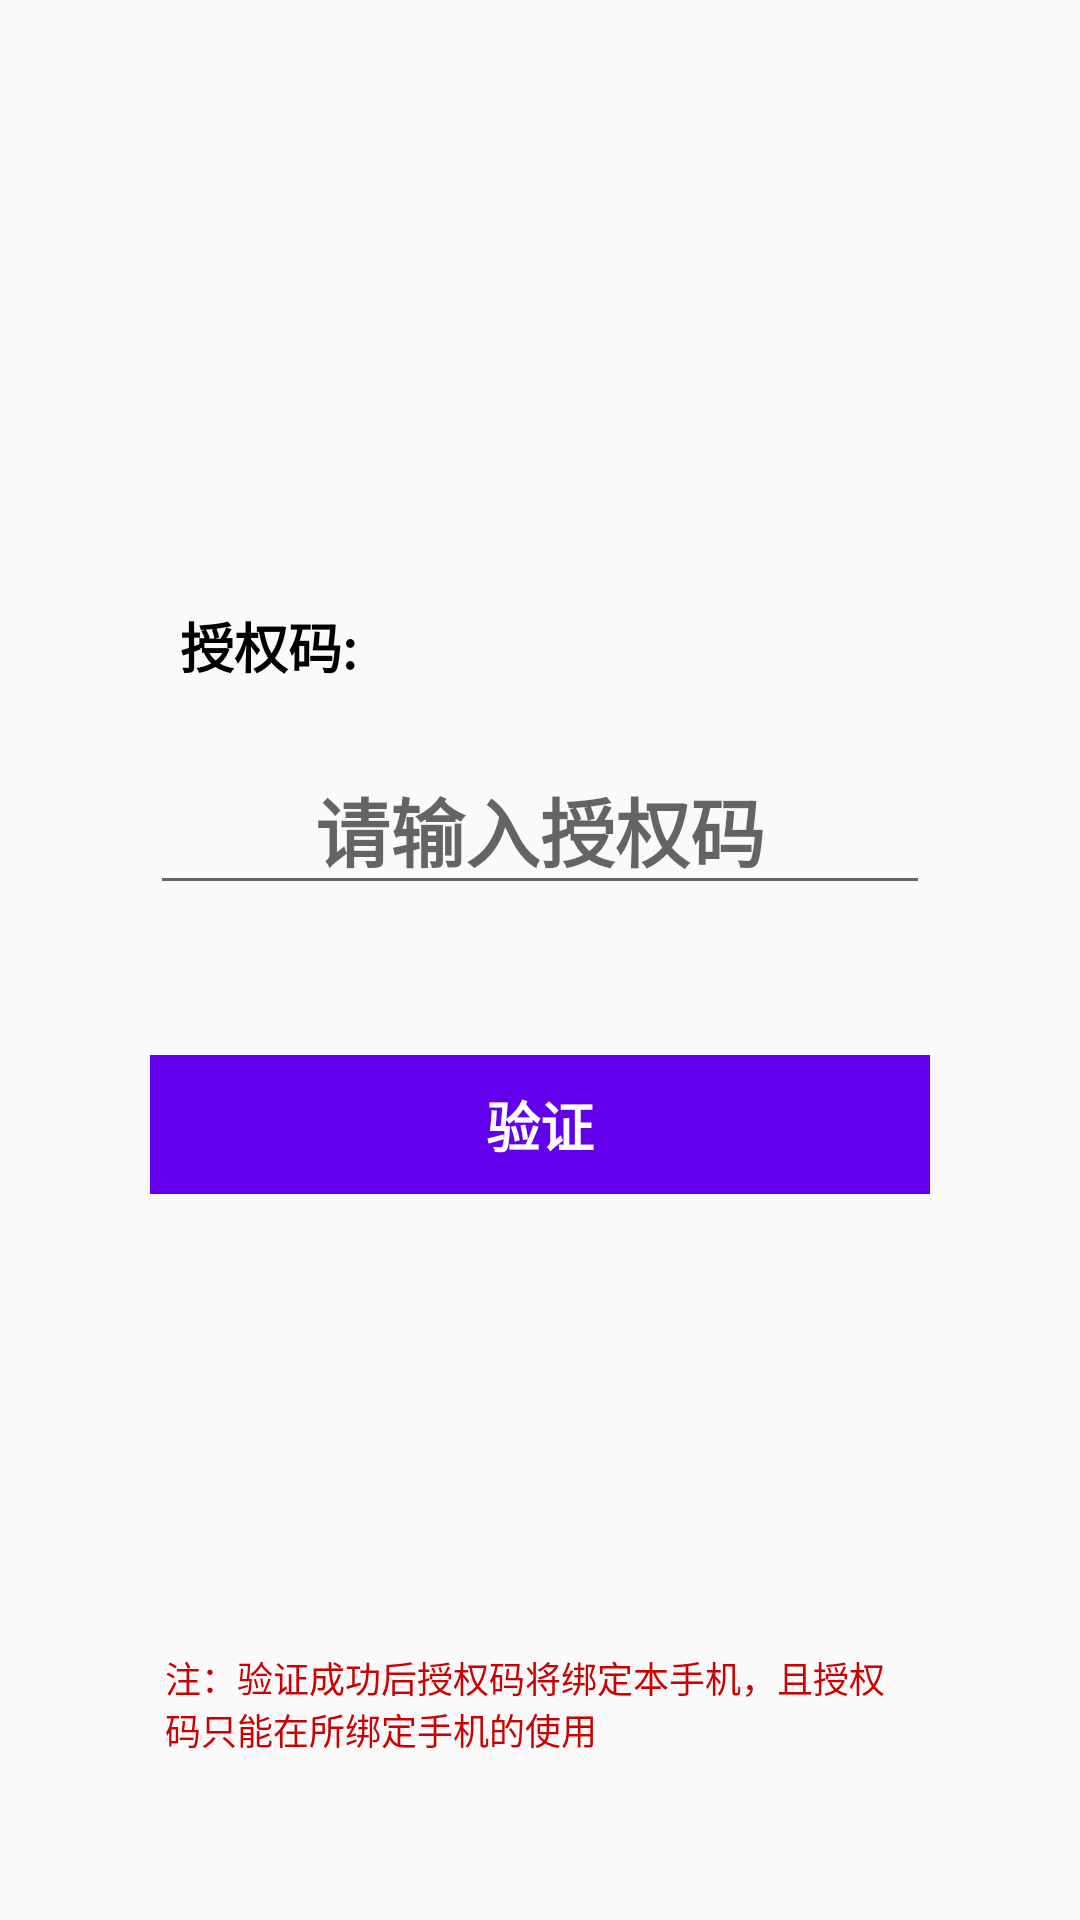

Write the Android layout XML for this screen, with the resource values it uses.
<!-- AndroidManifest.xml: application theme AppTheme -->
<!-- res/layout/view_auth.xml -->
<?xml version="1.0" encoding="utf-8"?>
<FrameLayout xmlns:android="http://schemas.android.com/apk/res/android"
    android:layout_width="match_parent"
    android:layout_height="match_parent">

    <LinearLayout
        android:layout_width="match_parent"
        android:layout_height="wrap_content"
        android:layout_gravity="center"
        android:orientation="vertical">

        <TextView
            android:layout_width="match_parent"
            android:layout_height="wrap_content"
            android:layout_marginBottom="10dp"
            android:layout_marginLeft="50dp"
            android:layout_marginRight="50dp"
            android:padding="10dp"
            android:text="授权码:"
            android:textColor="@android:color/black"
            android:textSize="18dp"
            android:textStyle="bold" />

        <EditText
            android:id="@+id/et_code"
            android:layout_width="match_parent"
            android:layout_height="wrap_content"
            android:layout_marginLeft="50dp"
            android:layout_marginRight="50dp"
            android:inputType="textEmailAddress"
            android:gravity="center_horizontal"
            android:hint="请输入授权码"
            android:text=""
            android:textSize="25dp"
            android:textStyle="bold" />

        <TextView
            android:id="@+id/tv_ok"
            android:layout_width="match_parent"
            android:layout_height="wrap_content"
            android:layout_margin="50dp"
            android:background="@color/colorPrimary"
            android:gravity="center"
            android:padding="10dp"
            android:text="验证"
            android:textColor="@android:color/white"
            android:textSize="18dp"
            android:textStyle="bold" />

    </LinearLayout>

    <TextView
        android:layout_width="match_parent"
        android:layout_height="wrap_content"
        android:layout_gravity="bottom"
        android:layout_margin="50dp"
        android:padding="5dp"
        android:text="注：验证成功后授权码将绑定本手机，且授权码只能在所绑定手机的使用"
        android:textColor="@android:color/holo_red_dark"
        android:textSize="12dp" />

</FrameLayout>
<!-- resources referenced by this layout -->
<resources>
  <style name="AppTheme" parent="Theme.AppCompat.Light.DarkActionBar">
          
          <item name="colorPrimary">@color/colorPrimary</item>
          <item name="colorPrimaryDark">@color/colorPrimaryDark</item>
          <item name="colorAccent">@color/colorAccent</item>
      </style>
  <!-- not gathered from this repository: default colours our renderer supplied (Android Studio template values) -->
  <color name="colorPrimary">#FF6200EE</color>
  <color name="colorPrimaryDark">#FF3700B3</color>
  <color name="colorAccent">#FF03DAC5</color>
</resources>
